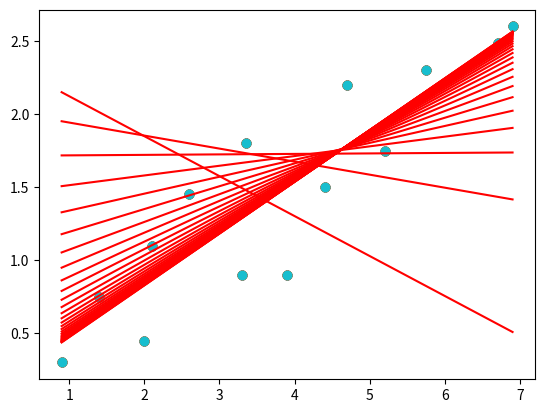

Python code for this plot:
# -*- coding: utf-8 -*-
"""
Created on Mon Apr 12 20:45:44 2021

@author: LambFerret
"""
import numpy as np
import matplotlib.pyplot as plt


def prediction(theta_0, theta_1, x):
    function = theta_0 + x * theta_1
    return function
    """주어진 학습 데이터 벡터 x에 대해서 모든 예측 값을 벡터로 리턴하는 함수"""


def prediction_difference(theta_0, theta_1, x, y):
    vector = prediction(theta_0, theta_1, x)
    difference = vector - y
    return difference


def gradient_descent(theta_0, theta_1, x, y, iterations, alpha):
    m = len(x)
    cost_list = []
    """주어진 theta_0, theta_1 변수들을 경사 하강를 하면서 업데이트 해주는 함수"""
    for i in range(iterations):  # 정해진 번만큼 경사 하강을 한다
        error = prediction_difference(theta_0, theta_1, x, y)
        # 예측값들과 입력 변수들의 오차를 계산
        cost = (error@error / 2 * m)
        cost_list.append(cost)
        # 코드를 쓰세요
        theta_0 -= alpha * error.mean()
        theta_1 -= alpha * (error * x).mean()
        if i % 10 == 0:
            plt.scatter(house_size, house_price)
            plt.plot(house_size, prediction(theta_0, theta_1, x),
                     color='red')
            plt.show()
    return theta_0, theta_1, cost_list
    """모든 예측 값들과 목표 변수들의 오차를 벡터로 리턴해주는 함수"""


# 입력 변수(집 크기) 초기화 (모든 집 평수 데이터를 1/10 크기로 줄임)
house_size = np.array([
    0.9, 1.4, 2, 2.1, 2.6, 3.3, 3.35, 3.9, 4.4, 4.7, 5.2, 5.75, 6.7, 6.9])

# 목표 변수(집 가격) 초기화 (모든 집 값 데이터를 1/10 크기로 줄임)
house_price = np.array([
    0.3, 0.75, 0.45, 1.1, 1.45, 0.9, 1.8, 0.9, 1.5, 2.2, 1.75, 2.3, 2.49, 2.6])

# theta 값들 초기화 (아무 값이나 시작함)
theta_0 = 2.5
theta_1 = 0

# 학습률 0.1로 200번 경사 하강
theta_0, theta_1, cost_list = gradient_descent(
    theta_0, theta_1, house_size, house_price, 300, 0.1)
